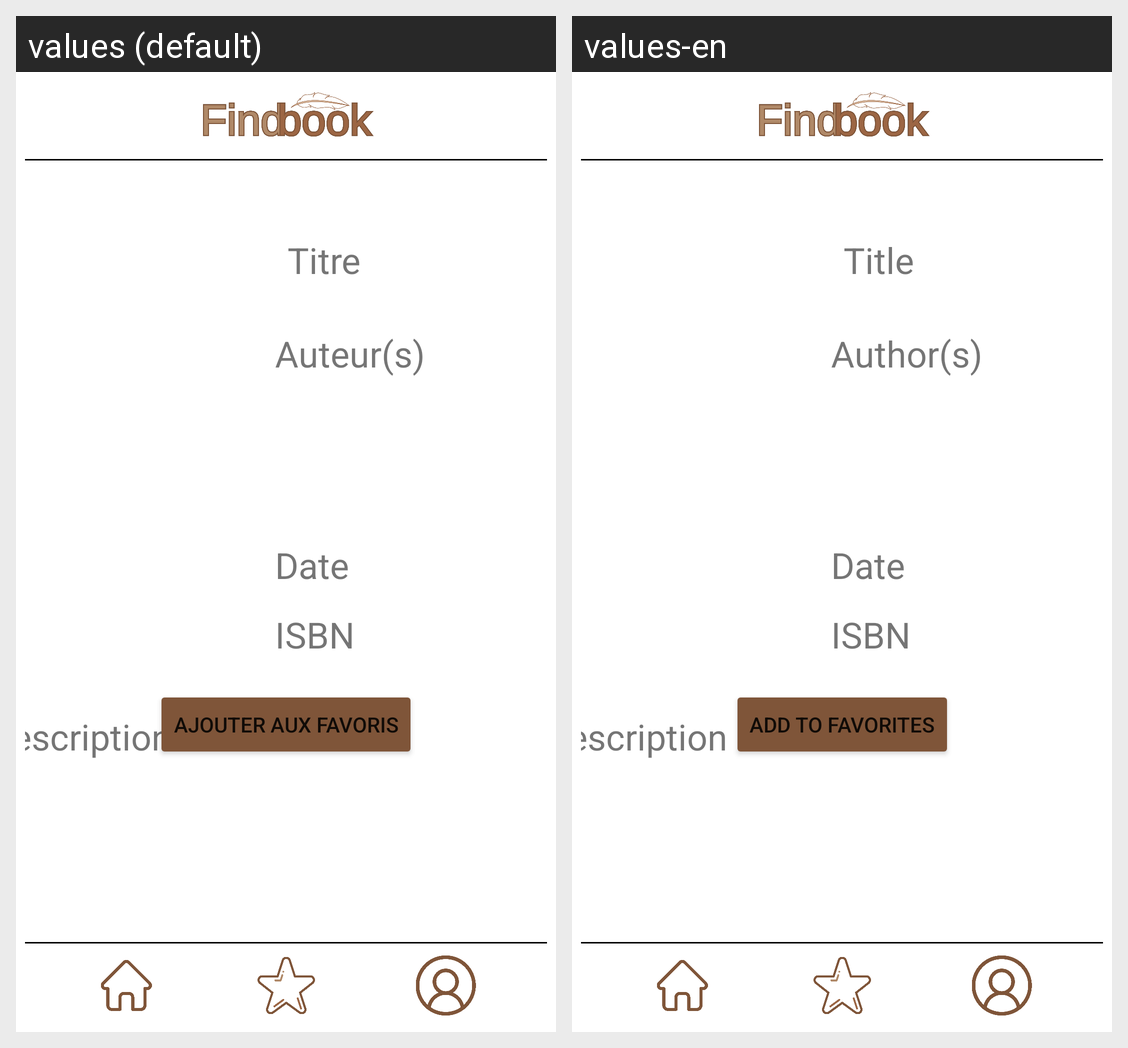

The Android screen above is rendered under two locales of the same app. Produce the string resources it draws, with the default and per-locale values.
Android screen res/layout/activity_book.xml rendered under 2 locales, left to right: values (default), values-en. Device: Nexus 5 (rendered at 1080×1920; each locale shown at half size, 540×960, under a caption strip naming it); theme Theme.Booksandroid.
Strings drawn on this screen, with the default value and each locale's value (text and hints the layout hard-codes, and strings that could not be matched under every locale, appear in the picture but are not listed):

book_title
  values: Titre
  values-en: Title

book_author
  values: Auteur(s)
  values-en: Author(s)

book_date
  values: Date
  values-en: Date

book_isbn
  values: ISBN
  values-en: ISBN  [not translated; the default value is used]

book_description
  values: Description
  values-en: Description

book_addBook
  values: Ajouter aux favoris
  values-en: Add to favorites
